Run: headless pygame with SDL's dummy video driver; simulated clock (each Clock.tick advances the game by its frame time, no real sleeping); random seed 0; keys injected as events and as key.get_pressed() state; no mouse input.
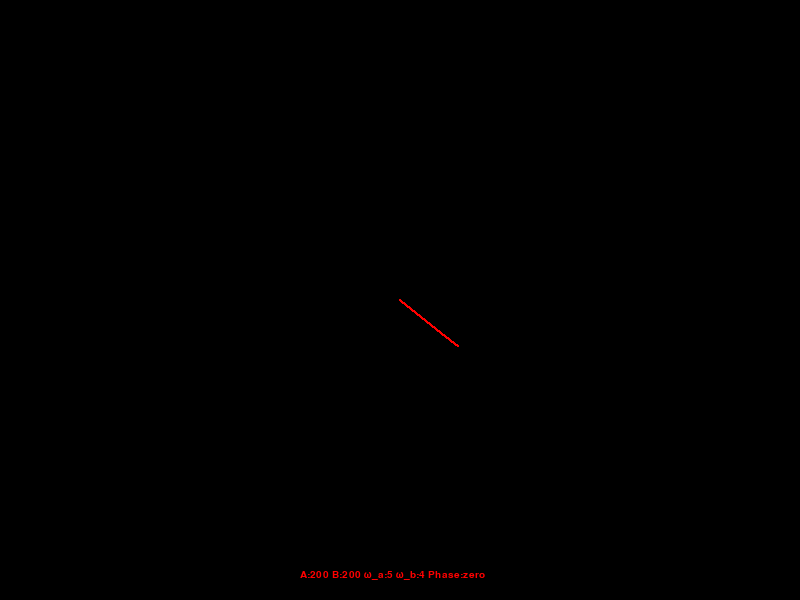
Frame 1 of 4 · flips 1–60 · no input
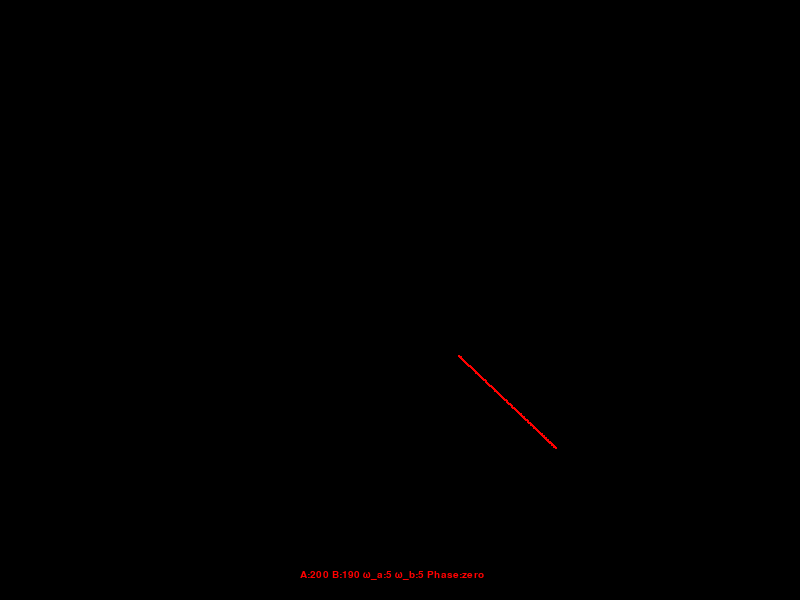
Frame 2 of 4 · flips 61–180 · tapped SPACE, RETURN · held RIGHT (→), D
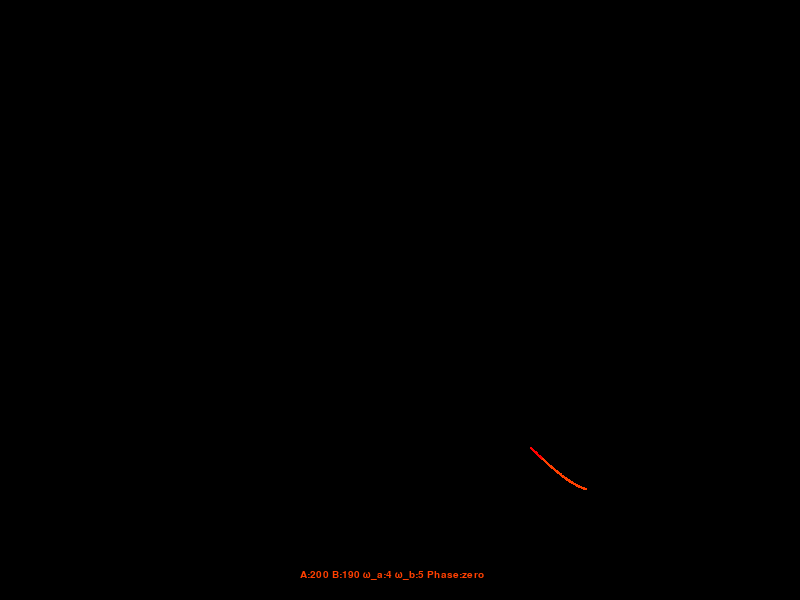
Frame 3 of 4 · flips 181–300 · held DOWN (↓), S
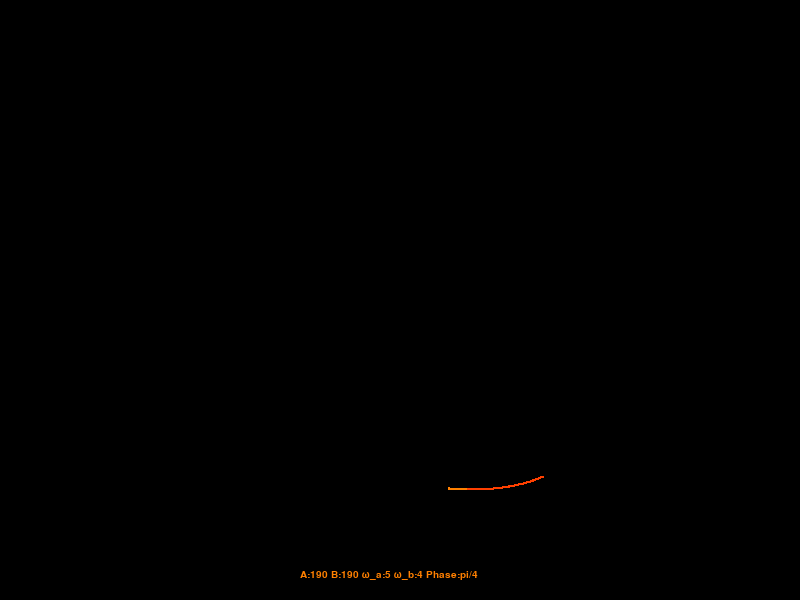
Frame 4 of 4 · flips 301–420 · held LEFT (←), A, UP (↑), W

The pygame program that drew these frames:

import pygame
import math

# Initialize pygame
pygame.init()
pygame.font.init()
screen = pygame.display.set_mode((800, 600))
pygame.display.set_caption("Lissajous Curves")
font = pygame.font.SysFont('Arial', 15)
clock = pygame.time.Clock()

# Define some colors
BLACK = pygame.Color(0, 0, 0)
WHITE = pygame.Color(248, 248, 242)

c1 = pygame.Color(255, 0, 0)
c2 = pygame.Color(255,64,0)
c3 = pygame.Color(255,128,0)
c4 = pygame.Color(255,191,0)
c5 = pygame.Color(255,255,0)
c6 = pygame.Color(191,255,0)
c7 = pygame.Color(128,255,0)
c8 = pygame.Color(64,255,0)
c9 = pygame.Color(0,255,0)
c10 = pygame.Color(0,255,64)
c11 = pygame.Color(0,255,128)
c12 = pygame.Color(0,255,191)
c13 = pygame.Color(0,255,255)
c14 = pygame.Color(0,191,255)
c15 = pygame.Color(0,128,255)
c16 = pygame.Color(0,64,255)
c17 = pygame.Color(0,0,255)
c18 = pygame.Color(64,0,255)
c19 = pygame.Color(128,0,255)
c20 = pygame.Color(191,0,255)
c21 = pygame.Color(255,0,255)
c22 = pygame.Color(255,0,191)
c23 = pygame.Color(255,0,128)
c24 = pygame.Color(255,0,64)
c25 = pygame.Color(255,0,0)


#color = [violet,indigo,blue,green,yellow,orange,red]
color = [c1,c2,c3,c4,c5,c6,c7,c8,c9,c10,c11,c12,c13,c14,c15,c16,c17,c18,
         c19,c20,c21,c22,c23,c24,c25]

deltas = [0,math.pi/4,math.pi/2,3**math.pi/4,math.pi]

delta_value =['zero','pi/4','pi/2','3pi/4','pi']

# Define some parameters
A = 200 # Scaling factor for x
B = 200 # Scaling factor for y
a = 5 # Frequency for x
b = 4 # Frequency for y
d = 0 # set the delta value as 0 from deltas 

#delta = math.pi / 2 # Phase angle
delta = deltas[d]
# Define some variables
t = 0 # Time parameter
dt = 0.001 # Time increment

# Clear screen
screen.fill(BLACK)
# for color change
i = 0
delay = 0

def displayValues(a,b,delta):
    text = font.render(f'A:{A} B:{B} ω_a:{a} ω_b:{b} Phase:{delta}', True, color[i])
    screen.fill(BLACK, (300,570, 300,20))
    screen.blit(text, (300,570))

# Main loop
running = True
while running:
    # Handle events
    for event in pygame.event.get():
        if event.type == pygame.QUIT:
            running = False
        elif event.type == pygame.KEYDOWN:
            if event.key == pygame.K_ESCAPE:
                running = False
            elif event.key== pygame.K_DOWN:
                if a>1:
                    a -= 1
                    screen.fill(BLACK)
                
            elif event.key == pygame.K_UP:
                if a<5:
                    a += 1
                    screen.fill(BLACK) 

            elif event.key == pygame.K_LEFT:
               if b>1:
                    b -= 1
                    screen.fill(BLACK)
                
            elif event.key == pygame.K_RIGHT:
                if b<5:
                    b += 1
                    screen.fill(BLACK) 

            elif event.key == pygame.K_s:
               if d>0:
                    d -= 1
                    screen.fill(BLACK)
                
            elif event.key == pygame.K_w:
                if d<4:
                    d += 1
                    screen.fill(BLACK)
            
            elif event.key == pygame.K_a:
                if A>0:
                    A -= 10
                    screen.fill(BLACK)
            
            elif event.key == pygame.K_q:
                if A<250:
                    A += 10
                    screen.fill(BLACK)

            elif event.key == pygame.K_d:
                if A>0:
                    B -= 10
                    screen.fill(BLACK)
            
            elif event.key == pygame.K_e:
                if A<250:
                    B += 10
                    screen.fill(BLACK)

    
    # Calculate x and y coordinates of the point on the curve
    x = A * math.sin(a * t + deltas[d]) + 400 # Add 400 to center on screen
    y = B * math.sin(b * t) + 300 # Add 300 to center on screen

    # Draw the point as a white circle with radius 1 pixels 
    pygame.draw.circle(screen, color[i], (int(x), int(y)), 1)
    displayValues(a,b,delta_value[d]) 
    # Increment time parameter 
    t += dt

    # Update display 
    pygame.display.flip()

    # Limit frame rate 
    clock.tick(500)

    #for color changing 
    delay+=1
    if delay == 200:
        i+=1
        delay = 0
    if i>24:
        i = 0
        
# Quit pygame 
pygame.quit()
